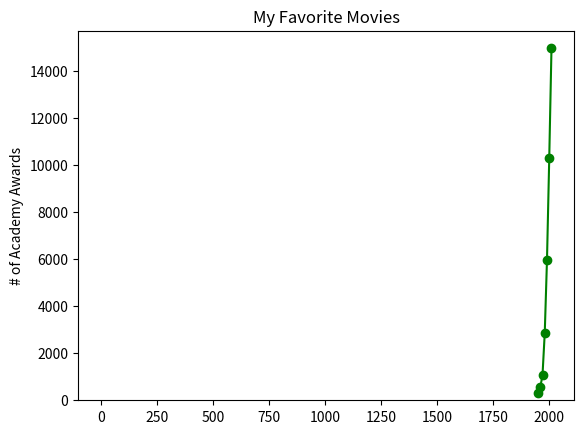

The script that saved this image:
from matplotlib import pyplot as plt
years=[1950,1960,1970,1980,1990,2000,2010]
gdp=[300.2,543.3,1075.9,2862.5,5979.6,10289.7,14958.3]
#create a line chart,years on x-axis,gdp on y-axis
plt.plot(years,gdp,color='green',marker='o',linestyle='solid')
# add a title
plt.title("Nominal GDP")
#add a label to the y_axis
plt.ylabel("Billions of $")
plt.show()

movies=["Annie Hall","Ben-Hur","Casablance","Gandhi","West Side Story"]
num_oscars=[5,11,3,8,10]
#plot bars with left x_coordinates [0,1,2,3,4],heights [num_oscars]
plt.bar(range(len(movies)),num_oscars)
#add a title
plt.title("My Favorite Movies")
#label the y-axis
plt.ylabel("# of Academy Awards")
#label x-axis with movie names at bar centers
#plt.xticks(range(len(movies)),movies) #相当于x轴
plt.show()